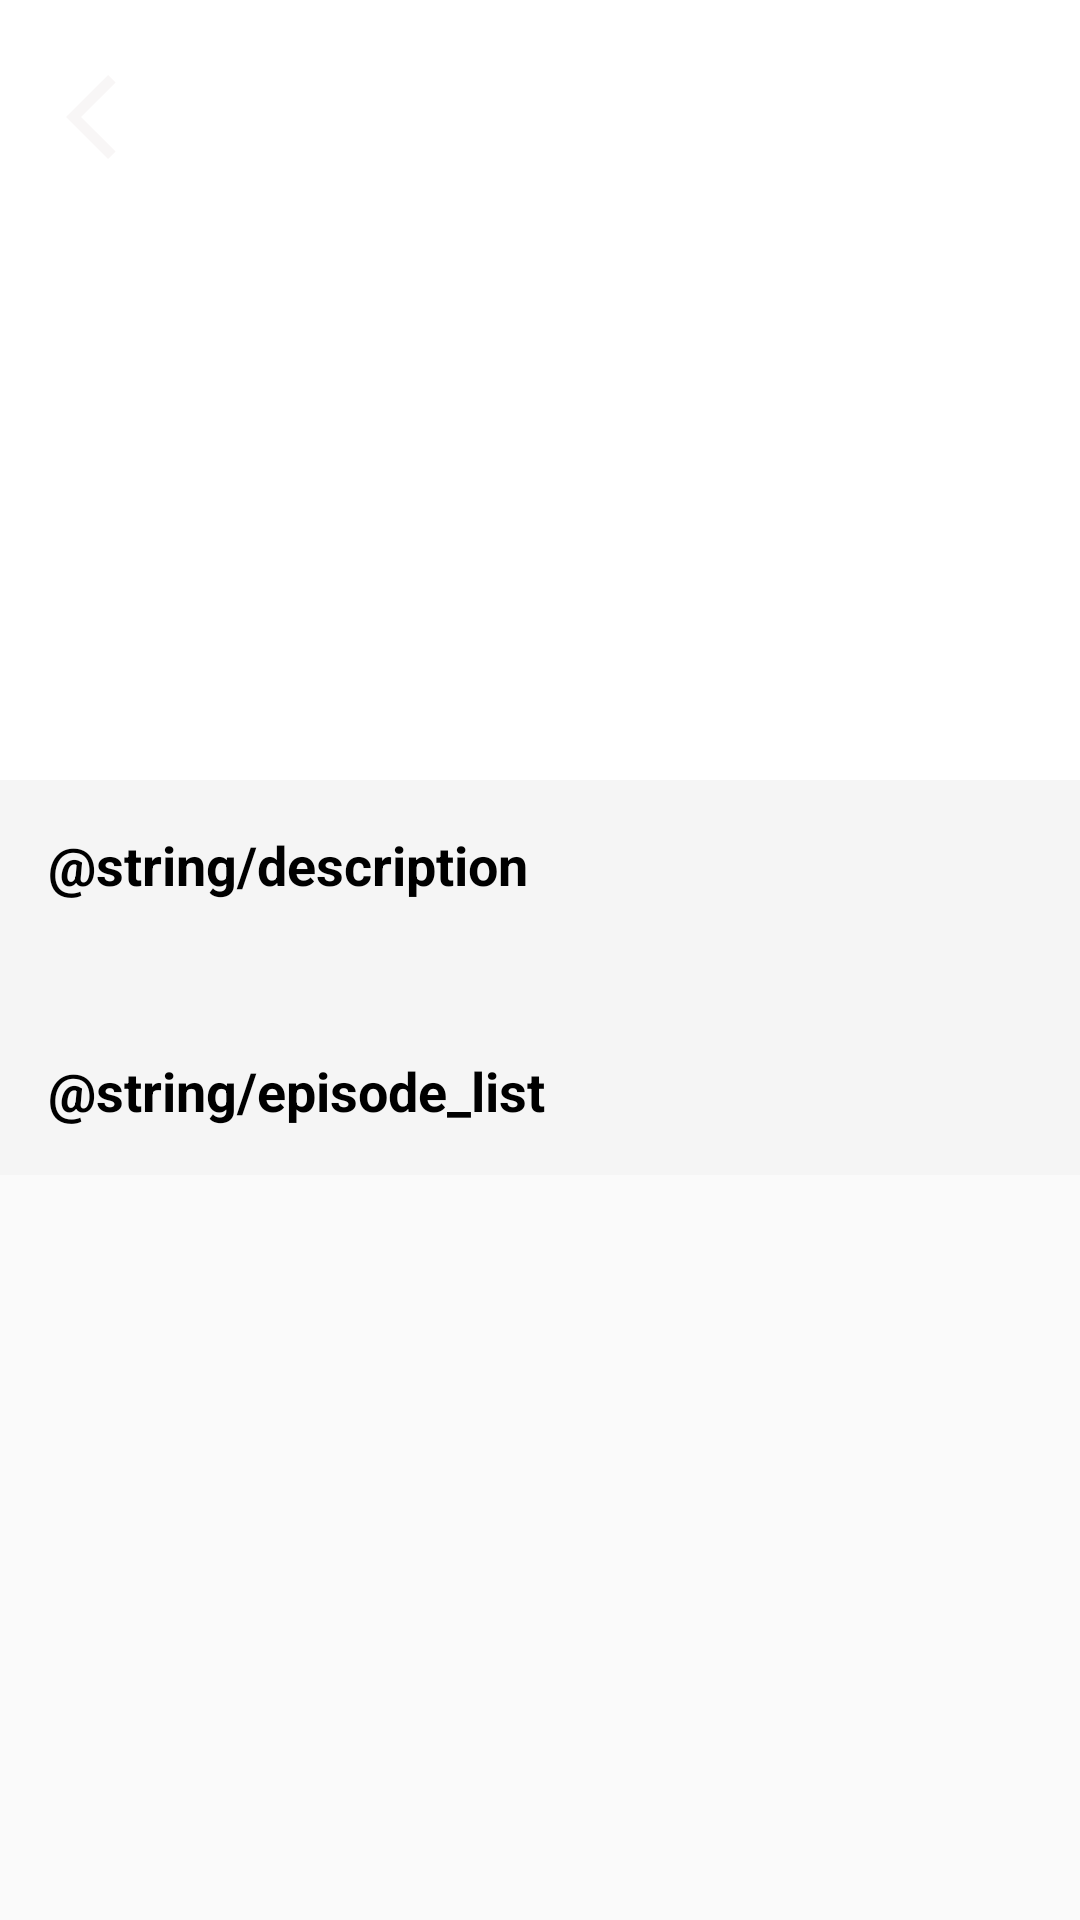

Produce the Android XML layout that renders to this screen, including the resource entries it uses.
<!-- AndroidManifest.xml: application theme Theme.AnimeApp -->
<!-- res/layout/fragment_detail_anime.xml -->
<?xml version="1.0" encoding="utf-8"?>
<androidx.coordinatorlayout.widget.CoordinatorLayout xmlns:android="http://schemas.android.com/apk/res/android"
    xmlns:app="http://schemas.android.com/apk/res-auto"
    xmlns:tools="http://schemas.android.com/tools"
    android:layout_width="match_parent"
    android:layout_height="match_parent"
    tools:context=".ui.fragment.detail_anime.DetailAnimeFragment">

    <com.google.android.material.appbar.AppBarLayout
        android:id="@+id/main_app_bar"
        android:layout_width="match_parent"
        android:layout_height="260dp">

        <com.google.android.material.appbar.CollapsingToolbarLayout
            android:layout_width="match_parent"
            android:layout_height="match_parent"
            app:layout_scrollFlags="scroll|exitUntilCollapsed">

            <androidx.constraintlayout.widget.ConstraintLayout
                android:layout_width="match_parent"
                android:layout_height="match_parent"
                android:background="@color/white">

                <ImageView
                    android:id="@+id/image_anime"
                    android:layout_width="match_parent"
                    android:layout_height="match_parent" />

                <ImageView
                    android:id="@+id/btnBack"
                    android:layout_width="wrap_content"
                    android:layout_height="wrap_content"
                    android:layout_margin="22dp"
                    android:background="@drawable/ic_baseline_arrow_back_ios_24"
                    app:layout_constraintStart_toStartOf="parent"
                    app:layout_constraintTop_toTopOf="parent"
                    />

                <TextView
                    android:id="@+id/tvDetailTitle"
                    android:layout_width="0dp"
                    android:layout_height="wrap_content"
                    android:layout_margin="16dp"
                    android:textColor="@color/white"
                    android:textSize="20sp"
                    app:layout_constraintBottom_toBottomOf="parent"
                    app:layout_constraintEnd_toEndOf="parent"
                    app:layout_constraintStart_toStartOf="parent"
                    tools:text="Невероятные Приключения ДжоДжо — Часть 6: Каменный океан" />
            </androidx.constraintlayout.widget.ConstraintLayout>
        </com.google.android.material.appbar.CollapsingToolbarLayout>
    </com.google.android.material.appbar.AppBarLayout>


    <androidx.core.widget.NestedScrollView
        android:layout_width="match_parent"
        android:layout_height="match_parent"
        app:layout_behavior="com.google.android.material.appbar.AppBarLayout$ScrollingViewBehavior">

        <LinearLayout
            android:layout_width="match_parent"
            android:layout_height="match_parent"
            android:background="#F5F5F5"
            android:orientation="vertical">

            <TextView
                android:layout_width="wrap_content"
                android:layout_height="wrap_content"
                android:layout_margin="16dp"
                android:text="@string/description"
                android:textColor="@color/black"
                android:textSize="18sp"
                android:textStyle="bold" />

            <TextView
                android:id="@+id/tvDetailDescription"
                android:layout_width="match_parent"
                android:layout_height="wrap_content"
                android:layout_marginHorizontal="16dp"
                android:textSize="14sp"
                tools:text="«Каменный океан» рассказывает историю Джолин Куджо, дочери Куджо Джотаро, заключённую в тюрьму Грин-Долфин-Стрит за преступление, которого она не совершала. Но вместо скучного бытия узницы, Джолин ожидает невероятное приключение, полное жестоких противостояний и потрясающих откровений, ибо где-то внутри этой странной тюрьмы еще..." />

            <TextView
                android:layout_width="wrap_content"
                android:layout_height="wrap_content"
                android:layout_margin="16dp"
                android:text="@string/episode_list"
                android:textColor="@color/black"
                android:textSize="18sp"
                android:textStyle="bold" />

            <androidx.recyclerview.widget.RecyclerView
                android:id="@+id/rvListEpisode"
                android:layout_width="match_parent"
                android:layout_height="match_parent"
                app:layoutManager="androidx.recyclerview.widget.LinearLayoutManager"
                tools:listitem="@layout/item_list_episode" />
        </LinearLayout>
    </androidx.core.widget.NestedScrollView>
</androidx.coordinatorlayout.widget.CoordinatorLayout>
<!-- res/layout/item_list_episode.xml (included above) -->
<?xml version="1.0" encoding="utf-8"?>
<androidx.constraintlayout.widget.ConstraintLayout xmlns:android="http://schemas.android.com/apk/res/android"
    android:layout_width="match_parent"
    android:layout_height="wrap_content"
    android:layout_marginTop="8dp"
    android:layout_marginHorizontal="16dp"
    xmlns:app="http://schemas.android.com/apk/res-auto">

    <androidx.cardview.widget.CardView
        android:layout_width="match_parent"
        android:layout_height="match_parent"
        app:layout_constraintTop_toTopOf="parent"
        app:cardCornerRadius="12dp">

        <androidx.constraintlayout.widget.ConstraintLayout
            android:layout_width="match_parent"
            android:layout_height="match_parent">

        <TextView
            android:layout_width="wrap_content"
            android:layout_height="wrap_content"
            android:text="Глава 1"
            android:textColor="@color/black"
            android:textSize="16sp"
            app:layout_constraintTop_toTopOf="parent"
            app:layout_constraintStart_toStartOf="parent"
            android:layout_margin="14dp"
            android:id="@+id/tvItemEpisode"/>

            <TextView
                android:layout_width="wrap_content"
                android:layout_height="wrap_content"
                app:layout_constraintTop_toBottomOf="@+id/tvItemEpisode"
                app:layout_constraintStart_toStartOf="parent"
                android:layout_marginTop="4dp"
                android:layout_marginStart="14dp"
                app:layout_constraintBottom_toBottomOf="parent"
                android:layout_marginBottom="8dp"
                android:text="22.02.2020"
                android:id="@+id/tvItemData"/>

            <ImageView
                android:layout_width="wrap_content"
                android:layout_height="wrap_content"
                app:layout_constraintTop_toTopOf="parent"
                app:layout_constraintEnd_toEndOf="parent"
                app:layout_constraintBottom_toBottomOf="parent"
                android:background="@drawable/ic_baseline_arrow_forward_ios_24"
                android:layout_marginEnd="24dp"
                android:id="@+id/btnItemForward"/>

        </androidx.constraintlayout.widget.ConstraintLayout>
    </androidx.cardview.widget.CardView>

</androidx.constraintlayout.widget.ConstraintLayout>
<!-- resources referenced by this layout -->
<resources>
  <color name="black">#FF000000</color>
  <color name="white">#FFFFFFFF</color>
  <!-- drawable ic_baseline_arrow_back_ios_24 (drawable) -->
  <vector xmlns:android="http://schemas.android.com/apk/res/android"
      android:width="34dp"
      android:height="34dp"
      android:tint="#F8F6F6"
      android:viewportWidth="24"
      android:viewportHeight="24">
      <path
          android:fillColor="@android:color/white"
          android:pathData="M11.67,3.87L9.9,2.1 0,12l9.9,9.9 1.77,-1.77L3.54,12z" />
  </vector>
  <!-- drawable ic_baseline_arrow_forward_ios_24 (drawable) -->
  <vector android:height="24dp" android:tint="#97A4BC"
      android:viewportHeight="24" android:viewportWidth="24"
      android:width="24dp" xmlns:android="http://schemas.android.com/apk/res/android">
      <path android:fillColor="@android:color/white" android:pathData="M5.88,4.12L13.76,12l-7.88,7.88L8,22l10,-10L8,2z"/>
  </vector>
  <style name="Theme.AnimeApp" parent="Theme.MaterialComponents.DayNight.NoActionBar.Bridge">
          
          <item name="colorPrimary">@color/white</item>
          <item name="colorPrimaryVariant">@color/white</item>
          <item name="colorOnPrimary">@color/white</item>
          
          <item name="colorSecondary">@color/teal_200</item>
          <item name="colorSecondaryVariant">@color/teal_700</item>
          <item name="colorOnSecondary">@color/black</item>
          
          <item name="android:statusBarColor" tools:targetApi="l">@color/white</item>
          <item name="android:forceDarkAllowed" tools:targetApi="q">false</item>
          <item name="android:windowLightStatusBar" tools:targetApi="m">true</item>
          
      </style>
  <color name="teal_200">#FF03DAC5</color>
  <color name="teal_700">#FF018786</color>
</resources>
